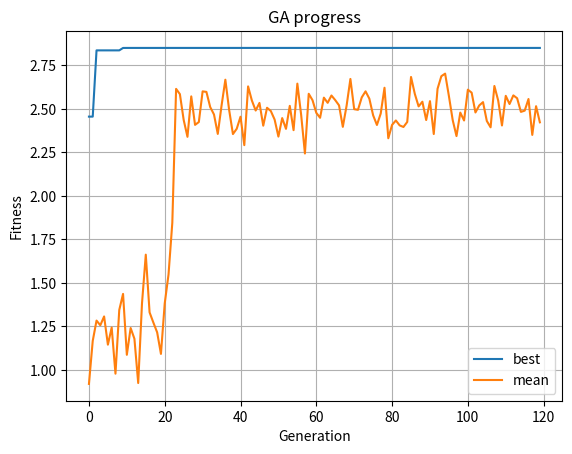

Recreate this plot in Python.
import random
import math
import statistics
import sys

LOWER = -1.0
UPPER  =  2.0

def fitness_fn(x: float) -> float:

    return x * math.sin(10 * math.pi * x) + 1.0


def make_individual() -> float:

    return random.uniform(LOWER, UPPER)

def mutate(ind: float, mutation_rate: float, mutation_scale: float) -> float:

    if random.random() < mutation_rate:
        ind += random.gauss(0, mutation_scale)

    return max(LOWER, min(UPPER, ind))

def crossover(parent1: float, parent2: float, alpha: float = 0.5):

    c1 = alpha * parent1 + (1 - alpha) * parent2
    c2 = alpha * parent2 + (1 - alpha) * parent1

    c1 = max(LOWER, min(UPPER, c1))
    c2 = max(LOWER, min(UPPER, c2))
    return c1, c2

def tournament_select(pop, pop_fitness, k=3):

    best = None
    best_idx = None
    for _ in range(k):
        i = random.randrange(len(pop))
        if best is None or pop_fitness[i] > best:
            best = pop_fitness[i]
            best_idx = i
    return pop[best_idx]


def run_ga(
    pop_size=50,
    generations=100,
    crossover_rate=0.8,
    mutation_rate=0.2,
    mutation_scale=0.1,
    elitism_count=1,
    tournament_k=3,
    alpha=0.5,
    seed=None
):
    if seed is not None:
        random.seed(seed)


    population = [make_individual() for _ in range(pop_size)]
    history_best = []
    history_mean = []

    for gen in range(generations):
        pop_fitness = [fitness_fn(ind) for ind in population]


        best_idx = max(range(len(population)), key=lambda i: pop_fitness[i])
        best_val = pop_fitness[best_idx]
        mean_val = statistics.mean(pop_fitness)
        history_best.append(best_val)
        history_mean.append(mean_val)

        if gen % max(1, generations // 10) == 0 or gen == generations - 1:
            print(f"Gen {gen:3d} : best = {best_val:.6f} (x={population[best_idx]:.6f}), mean = {mean_val:.6f}")


        new_pop = []
        if elitism_count > 0:

            sorted_idxs = sorted(range(len(population)), key=lambda i: pop_fitness[i], reverse=True)
            for i in sorted_idxs[:elitism_count]:
                new_pop.append(population[i])


        while len(new_pop) < pop_size:

            parent1 = tournament_select(population, pop_fitness, k=tournament_k)
            parent2 = tournament_select(population, pop_fitness, k=tournament_k)


            if random.random() < crossover_rate:
                child1, child2 = crossover(parent1, parent2, alpha=alpha)
            else:
                child1, child2 = parent1, parent2


            child1 = mutate(child1, mutation_rate, mutation_scale)
            if len(new_pop) < pop_size:
                new_pop.append(child1)
            if len(new_pop) < pop_size:
                child2 = mutate(child2, mutation_rate, mutation_scale)
                new_pop.append(child2)

        population = new_pop


    pop_fitness = [fitness_fn(ind) for ind in population]
    best_idx = max(range(len(population)), key=lambda i: pop_fitness[i])
    return {
        "best_x": population[best_idx],
        "best_fitness": pop_fitness[best_idx],
        "history_best": history_best,
        "history_mean": history_mean
    }


if __name__ == "__main__":

    result = run_ga(
        pop_size=80,
        generations=120,
        crossover_rate=0.9,
        mutation_rate=0.2,
        mutation_scale=0.08,
        elitism_count=2,
        tournament_k=3,
        alpha=0.6,
        seed=42
    )

    print("\nFinal best solution:")
    print(f"x = {result['best_x']:.6f}, fitness = {result['best_fitness']:.6f}")


    try:
        import matplotlib.pyplot as plt
        plt.plot(result["history_best"], label="best")
        plt.plot(result["history_mean"], label="mean")
        plt.xlabel("Generation")
        plt.ylabel("Fitness")
        plt.legend()
        plt.title("GA progress")
        plt.grid(True)
        plt.show()
    except Exception:
        pass